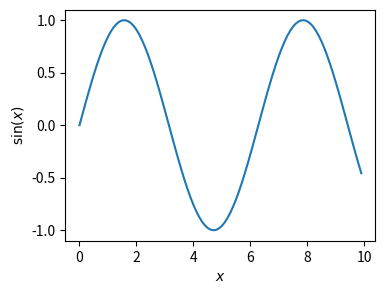
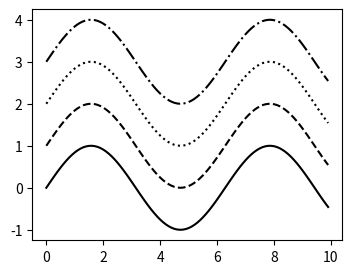
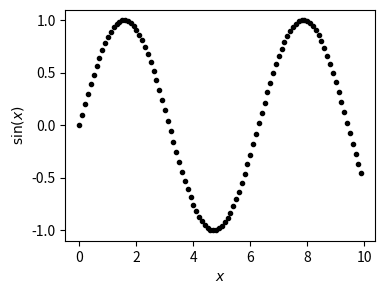
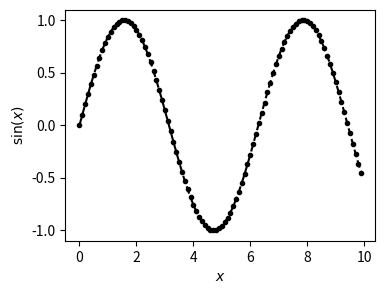
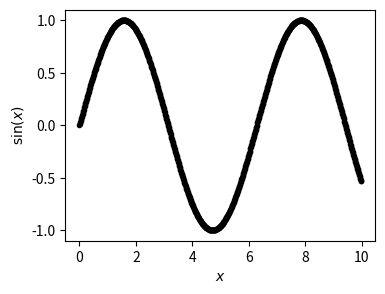
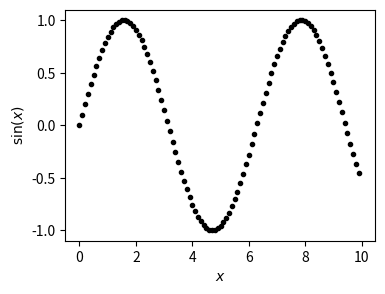
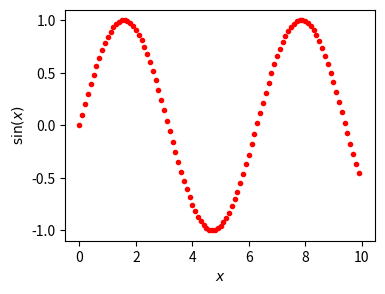
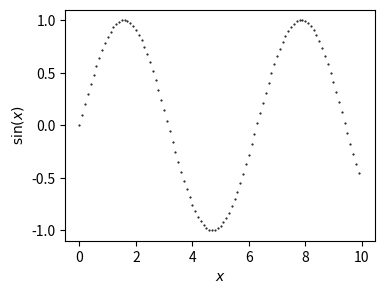
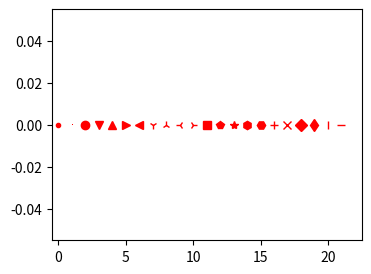
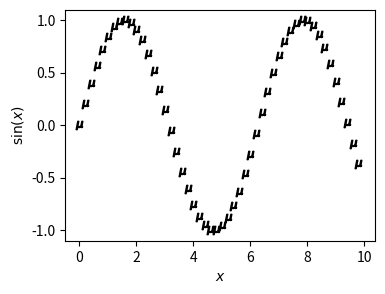
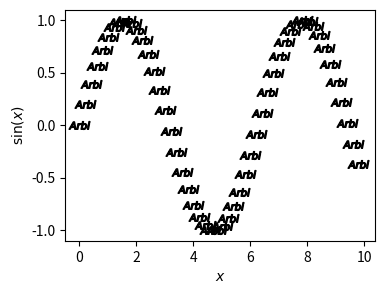
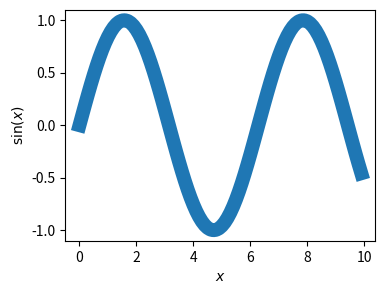
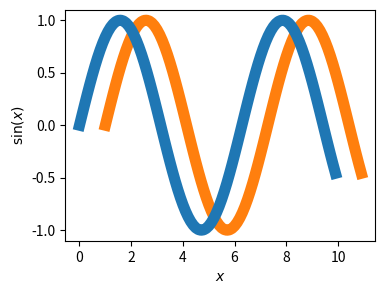
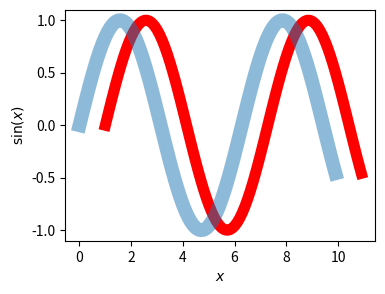
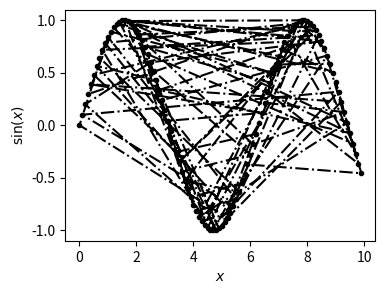
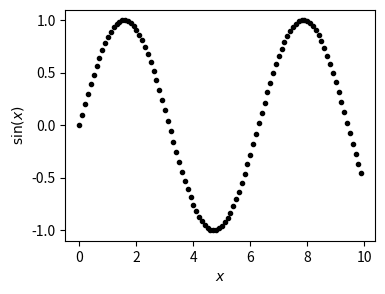

The matplotlib source for these figures, in order:
# Load numpy for math/array operations
# and matplotlib for plotting
import numpy as np
import matplotlib.pyplot as plt

%matplotlib inline
# Set up figure size and DPI
plt.rcParams['figure.figsize'] = (4,3)
plt.rcParams['figure.dpi'] = 150

# Basic line plot
xvals = np.arange(0,10,0.1)
plt.plot(xvals, np.sin(xvals))
plt.xlabel(r'$x$')
plt.ylabel(r'$\sin(x)$')

#different line styles 
idx = 0
for marker in ('-', '--', ':', '-.'):
    plt.plot(xvals, np.sin(xvals)+idx, ''.join(('k',marker)))
    idx += 1



#Markers
plt.plot(xvals, np.sin(xvals), 'k.')
plt.xlabel(r'$x$')
plt.ylabel(r'$\sin(x)$')



#Markers
plt.plot(xvals, np.sin(xvals), 'k.--')
plt.xlabel(r'$x$')
plt.ylabel(r'$\sin(x)$')

#Marker frequency (markevery)
xvals2 = np.arange(0,10,0.01)
plt.plot(xvals2, np.sin(xvals2), 'k.')
plt.xlabel(r'$x$')
plt.ylabel(r'$\sin(x)$')

#Marker frequency (markevery = 10)
xvals2 = np.arange(0,10,0.01)
plt.plot(xvals2, np.sin(xvals2), 'k.', markevery=10)
plt.xlabel(r'$x$')
plt.ylabel(r'$\sin(x)$')

#Marker frequency (markevery = 10)
xvals2 = np.arange(0,10,0.01)
plt.plot(xvals2, np.sin(xvals2), 'r.', markevery=10)
plt.xlabel(r'$x$')
plt.ylabel(r'$\sin(x)$')



#Marker frequency (markevery = 10)
xvals2 = np.arange(0,10,0.01)
plt.plot(xvals2, np.sin(xvals2), 'k.', markevery=10)
plt.xlabel(r'$x$')
plt.ylabel(r'$\sin(x)$')

#Marker frequency (markevery = 10)
xvals2 = np.arange(0,10,0.01)
plt.plot(xvals2, np.sin(xvals2), 'k.', markevery=10, ms= 1)
plt.xlabel(r'$x$')
plt.ylabel(r'$\sin(x)$')

#different markers
idx = 0
for marker in ('.', ',', 'o', 'v', '^', '>', '<', '1', '2', '3', '4', 's', 'p', 
               '*', 'h', 'H', '+', 'x', 'D', 'd', '|', '_'):
    plt.plot(idx, 0, ''.join(('r',marker)))
    idx += 1
plt.xlim(-0.5,idx+0.5)

#Latex marker
plt.plot(xvals, np.sin(xvals), color='k', linestyle='none', marker= r'$\mu$', markevery=2)
plt.xlabel(r'$x$')
plt.ylabel(r'$\sin(x)$')

#Latex marker
plt.plot(xvals, np.sin(xvals), color='k', linestyle='none', marker= r'$Arbi$', markevery=2, ms= 15)
plt.xlabel(r'$x$')
plt.ylabel(r'$\sin(x)$')



#line width
plt.plot(xvals, np.sin(xvals), linewidth=10)
plt.xlabel(r'$x$')
plt.ylabel(r'$\sin(x)$')

#zorder
plt.plot(xvals, np.sin(xvals), lw=8, zorder=10)
plt.plot(xvals+1, np.sin(xvals), lw=8, zorder=1)

plt.xlabel(r'$x$')
plt.ylabel(r'$\sin(x)$')

#transparency
plt.plot(xvals, np.sin(xvals), lw= 10, alpha=0.5)
plt.plot(xvals+1, np.sin(xvals), lw=8, zorder=1, color = 'red')

plt.xlabel(r'$x$')
plt.ylabel(r'$\sin(x)$')



#array order matters!
shuffled_xvals = np.random.permutation(xvals)
plt.plot(shuffled_xvals, np.sin(shuffled_xvals), 'k.-.')
plt.xlabel(r'$x$')
plt.ylabel(r'$\sin(x)$')

#array order matters!
shuffled_xvals = np.random.permutation(xvals)
plt.plot(shuffled_xvals, np.sin(shuffled_xvals), 'k.')
plt.xlabel(r'$x$')
plt.ylabel(r'$\sin(x)$')



#basic scatter plot
xvals = np.arange(0,10,0.1)
plt.scatter(xvals, np.sin(xvals))
plt.xlabel(r'$x$')
plt.ylabel(r'$\sin(x)$')

#colours
plt.scatter(xvals, np.sin(xvals), c= 'r')
plt.xlabel(r'$x$')
plt.ylabel(r'$\sin(x)$')

#colours
plt.scatter(xvals, np.sin(xvals), c= np.cos(xvals))
plt.colorbar()
plt.xlabel(r'$x$')
plt.ylabel(r'$\sin(x)$')

#colours
plt.scatter(xvals, np.sin(xvals), c= 'r', edgecolors='k')
plt.xlabel(r'$x$')
plt.ylabel(r'$\sin(x)$')

#sizes
plt.scatter(xvals, np.sin(xvals), c=np.cos(xvals), s= 1)
plt.xlabel(r'$x$')
plt.ylabel(r'$\sin(x)$')

#sizes
plt.scatter(xvals, np.sin(xvals), c=np.cos(xvals), s= np.power(xvals, 3))
plt.xlabel(r'$x$')
plt.ylabel(r'$\sin(x)$')



%%timeit -n3 -r3 plt.plot(np.random.uniform(size=int(1e6)), np.random.uniform(size=int(1e6)), 'k,')
plt.clf()

%%timeit -n3 -r3 plt.scatter(np.random.uniform(size=int(1e6)), np.random.uniform(size=int(1e6)), c='k', marker=',')
plt.clf()
